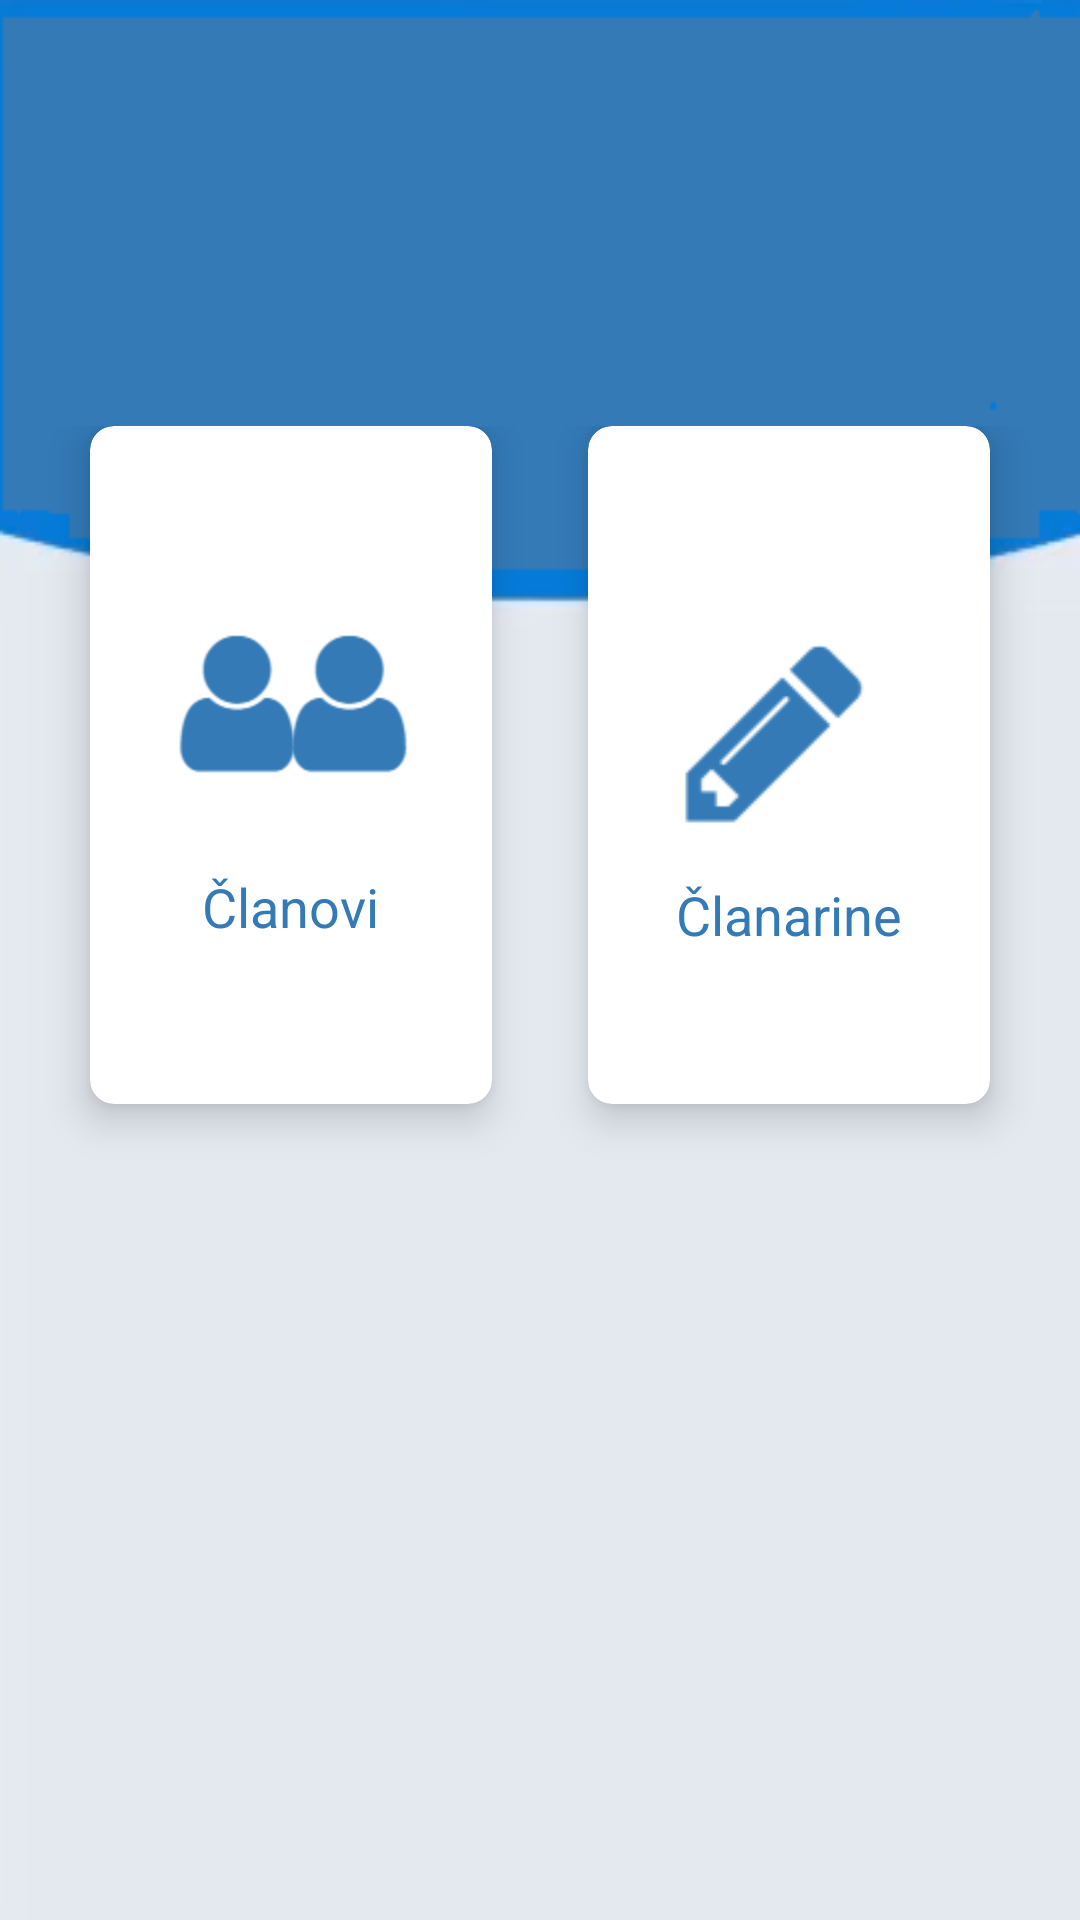

Write the Android layout XML for this screen, with the resource values it uses.
<!-- AndroidManifest.xml: application theme TemaZaApp -->
<!-- res/layout/fragment_blagajnik_opcije.xml -->
<?xml version="1.0" encoding="utf-8"?>
<LinearLayout xmlns:android="http://schemas.android.com/apk/res/android"
    xmlns:app="http://schemas.android.com/apk/res-auto"
    xmlns:tools="http://schemas.android.com/tools"
    android:layout_width="match_parent"
    android:layout_height="match_parent"
    android:orientation="vertical"
    android:background="@drawable/bg"
    android:weightSum="10"
    tools:context=".area_blagajnik.fragment.BlagajnikOpcijeFragment">
    <RelativeLayout
        android:layout_weight="2"
        android:layout_width="match_parent"
        android:layout_height="0dp"
        >
        <TextView
            android:id="@+id/textGrid"
            android:text=""
            android:textSize="34sp"
            android:layout_centerInParent="true"
            android:textColor="@color/white"
            android:layout_width="wrap_content"
            android:layout_height="wrap_content" />
    </RelativeLayout>

    <GridLayout
        android:layout_width="match_parent"
        android:layout_height="0dp"
        android:layout_weight="8"
        android:alignmentMode="alignMargins"
        android:columnCount="2"
        android:columnOrderPreserved="false"
        android:padding="14dp"
        android:rowCount="3">

        <android.support.v7.widget.CardView
            android:id="@+id/clanoviBlagajnik"
            android:layout_width="0dp"
            android:layout_height="0dp"
            android:layout_columnWeight="1"
            android:layout_marginBottom="16dp"
            android:layout_marginLeft="16dp"
            android:layout_marginRight="16dp"
            android:layout_rowWeight="1"
            android:clickable="true"
            android:foreground="?android:attr/selectableItemBackground"
            app:cardCornerRadius="8dp"
            app:cardElevation="8dp">

            <LinearLayout
                android:layout_width="wrap_content"
                android:layout_height="wrap_content"
                android:layout_gravity="center_horizontal|center_vertical"
                android:layout_margin="16dp"
                android:orientation="vertical">

                <ImageView
                    android:layout_width="wrap_content"
                    android:layout_height="wrap_content"
                    android:layout_gravity="center_horizontal"
                    android:src="@drawable/clanovi" />

                <TextView
                    android:id="@+id/textClanovi"
                    android:layout_width="wrap_content"
                    android:layout_height="wrap_content"
                    android:layout_gravity="center_horizontal"
                    android:text="Članovi"
                    android:textColor="@color/blue"
                    android:textSize="18sp" />
            </LinearLayout>


        </android.support.v7.widget.CardView>

        <android.support.v7.widget.CardView
            android:id="@+id/clanarineBlagajnik"
            android:layout_width="0dp"
            android:layout_height="0dp"
            android:layout_columnWeight="1"
            android:layout_marginBottom="16dp"
            android:layout_marginLeft="16dp"
            android:layout_marginRight="16dp"
            android:layout_rowWeight="1"
            android:clickable="true"
            android:foreground="?android:attr/selectableItemBackground"
            app:cardCornerRadius="8dp"
            app:cardElevation="8dp">

            <LinearLayout
                android:layout_width="wrap_content"
                android:layout_height="wrap_content"
                android:layout_gravity="center_horizontal|center_vertical"
                android:layout_margin="16dp"
                android:orientation="vertical">

                <ImageView
                    android:layout_width="wrap_content"
                    android:layout_height="match_parent"
                    android:src="@drawable/clanarine_blagajnik"
                    android:layout_gravity="center_horizontal"
/>
                <TextView
                    android:layout_width="wrap_content"
                    android:layout_height="wrap_content"
                    android:layout_gravity="center_horizontal"
                    android:text="Članarine"
                    android:textColor="@color/blue"
                    android:textSize="18sp"
                    />
            </LinearLayout>


        </android.support.v7.widget.CardView>

        <android.support.v7.widget.CardView
            android:id="@+id/card3"
            android:layout_width="0dp"
            android:layout_height="0dp"
            android:layout_columnWeight="1"
            android:layout_marginBottom="16dp"
            android:layout_marginLeft="16dp"
            android:layout_marginRight="16dp"
            android:layout_rowWeight="1"
            android:clickable="true"
            android:foreground="?android:attr/selectableItemBackground"
            android:visibility="invisible"
            app:cardCornerRadius="8dp"
            app:cardElevation="8dp">

        </android.support.v7.widget.CardView>
    </GridLayout>
</LinearLayout>
<!-- resources referenced by this layout -->
<resources>
  <color name="blue">#337ab7</color>
  <color name="white">#FFFFFF</color>
  <!-- drawable bg: png bitmap (drawable-v24, 10434 bytes) -->
  <!-- drawable clanarine_blagajnik: png bitmap (drawable, 1085 bytes) -->
  <!-- drawable clanovi: png bitmap (drawable-hdpi, 3340 bytes) -->
  <style name="TemaZaApp" parent="Theme.AppCompat.Light.DarkActionBar">
          <item name="coordinatorLayoutStyle">@style/Widget.Support.CoordinatorLayout</item>
      
          <item name="colorPrimary">@color/colorPrimary</item>
          <item name="colorPrimaryDark">@color/colorPrimaryDark</item>
          <item name="colorAccent">@color/colorAccent</item>
          <item name="cardViewStyle">@style/CardView</item>
      </style>
  <color name="colorPrimary">#3F51B5</color>
  <color name="colorPrimaryDark">#303F9F</color>
  <color name="colorAccent">#FF4081</color>
</resources>
